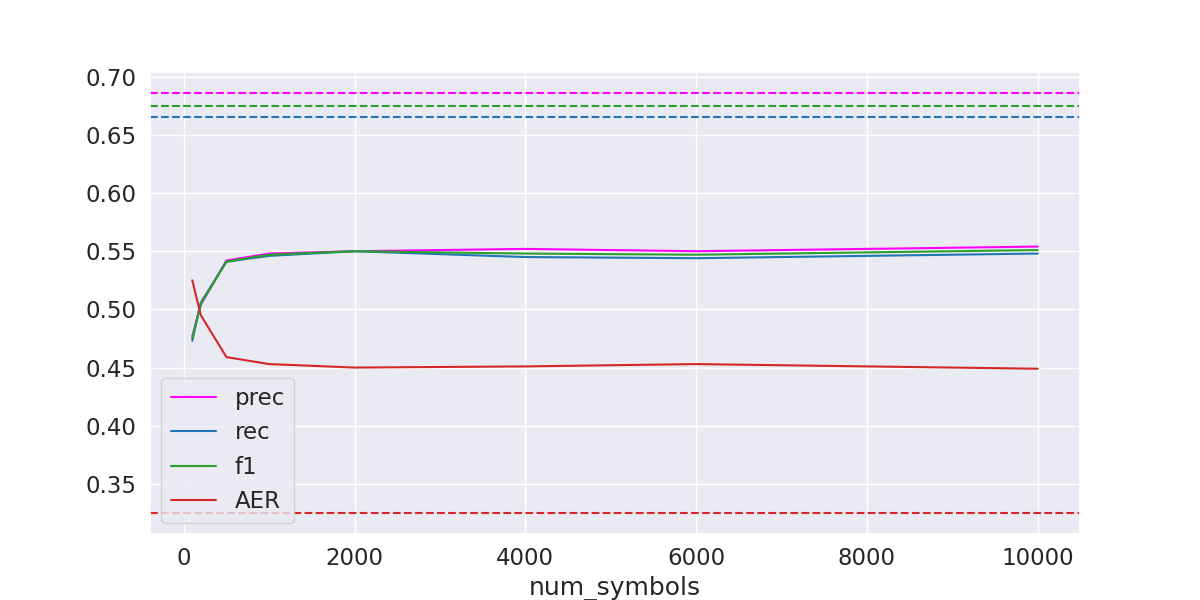

The data file committed next to this chart (first rows):
num_symbols, prec, rec, f1, AER
100, 0.477, 0.473, 0.475, 0.525
200, 0.504, 0.506, 0.505, 0.495
500, 0.542, 0.541, 0.541, 0.459
1000, 0.548, 0.546, 0.547, 0.453
2000, 0.55, 0.55, 0.55, 0.45
4000, 0.552, 0.545, 0.548, 0.451
6000, 0.55, 0.544, 0.547, 0.453
8000, 0.554, 0.548, 0.551, 0.449
